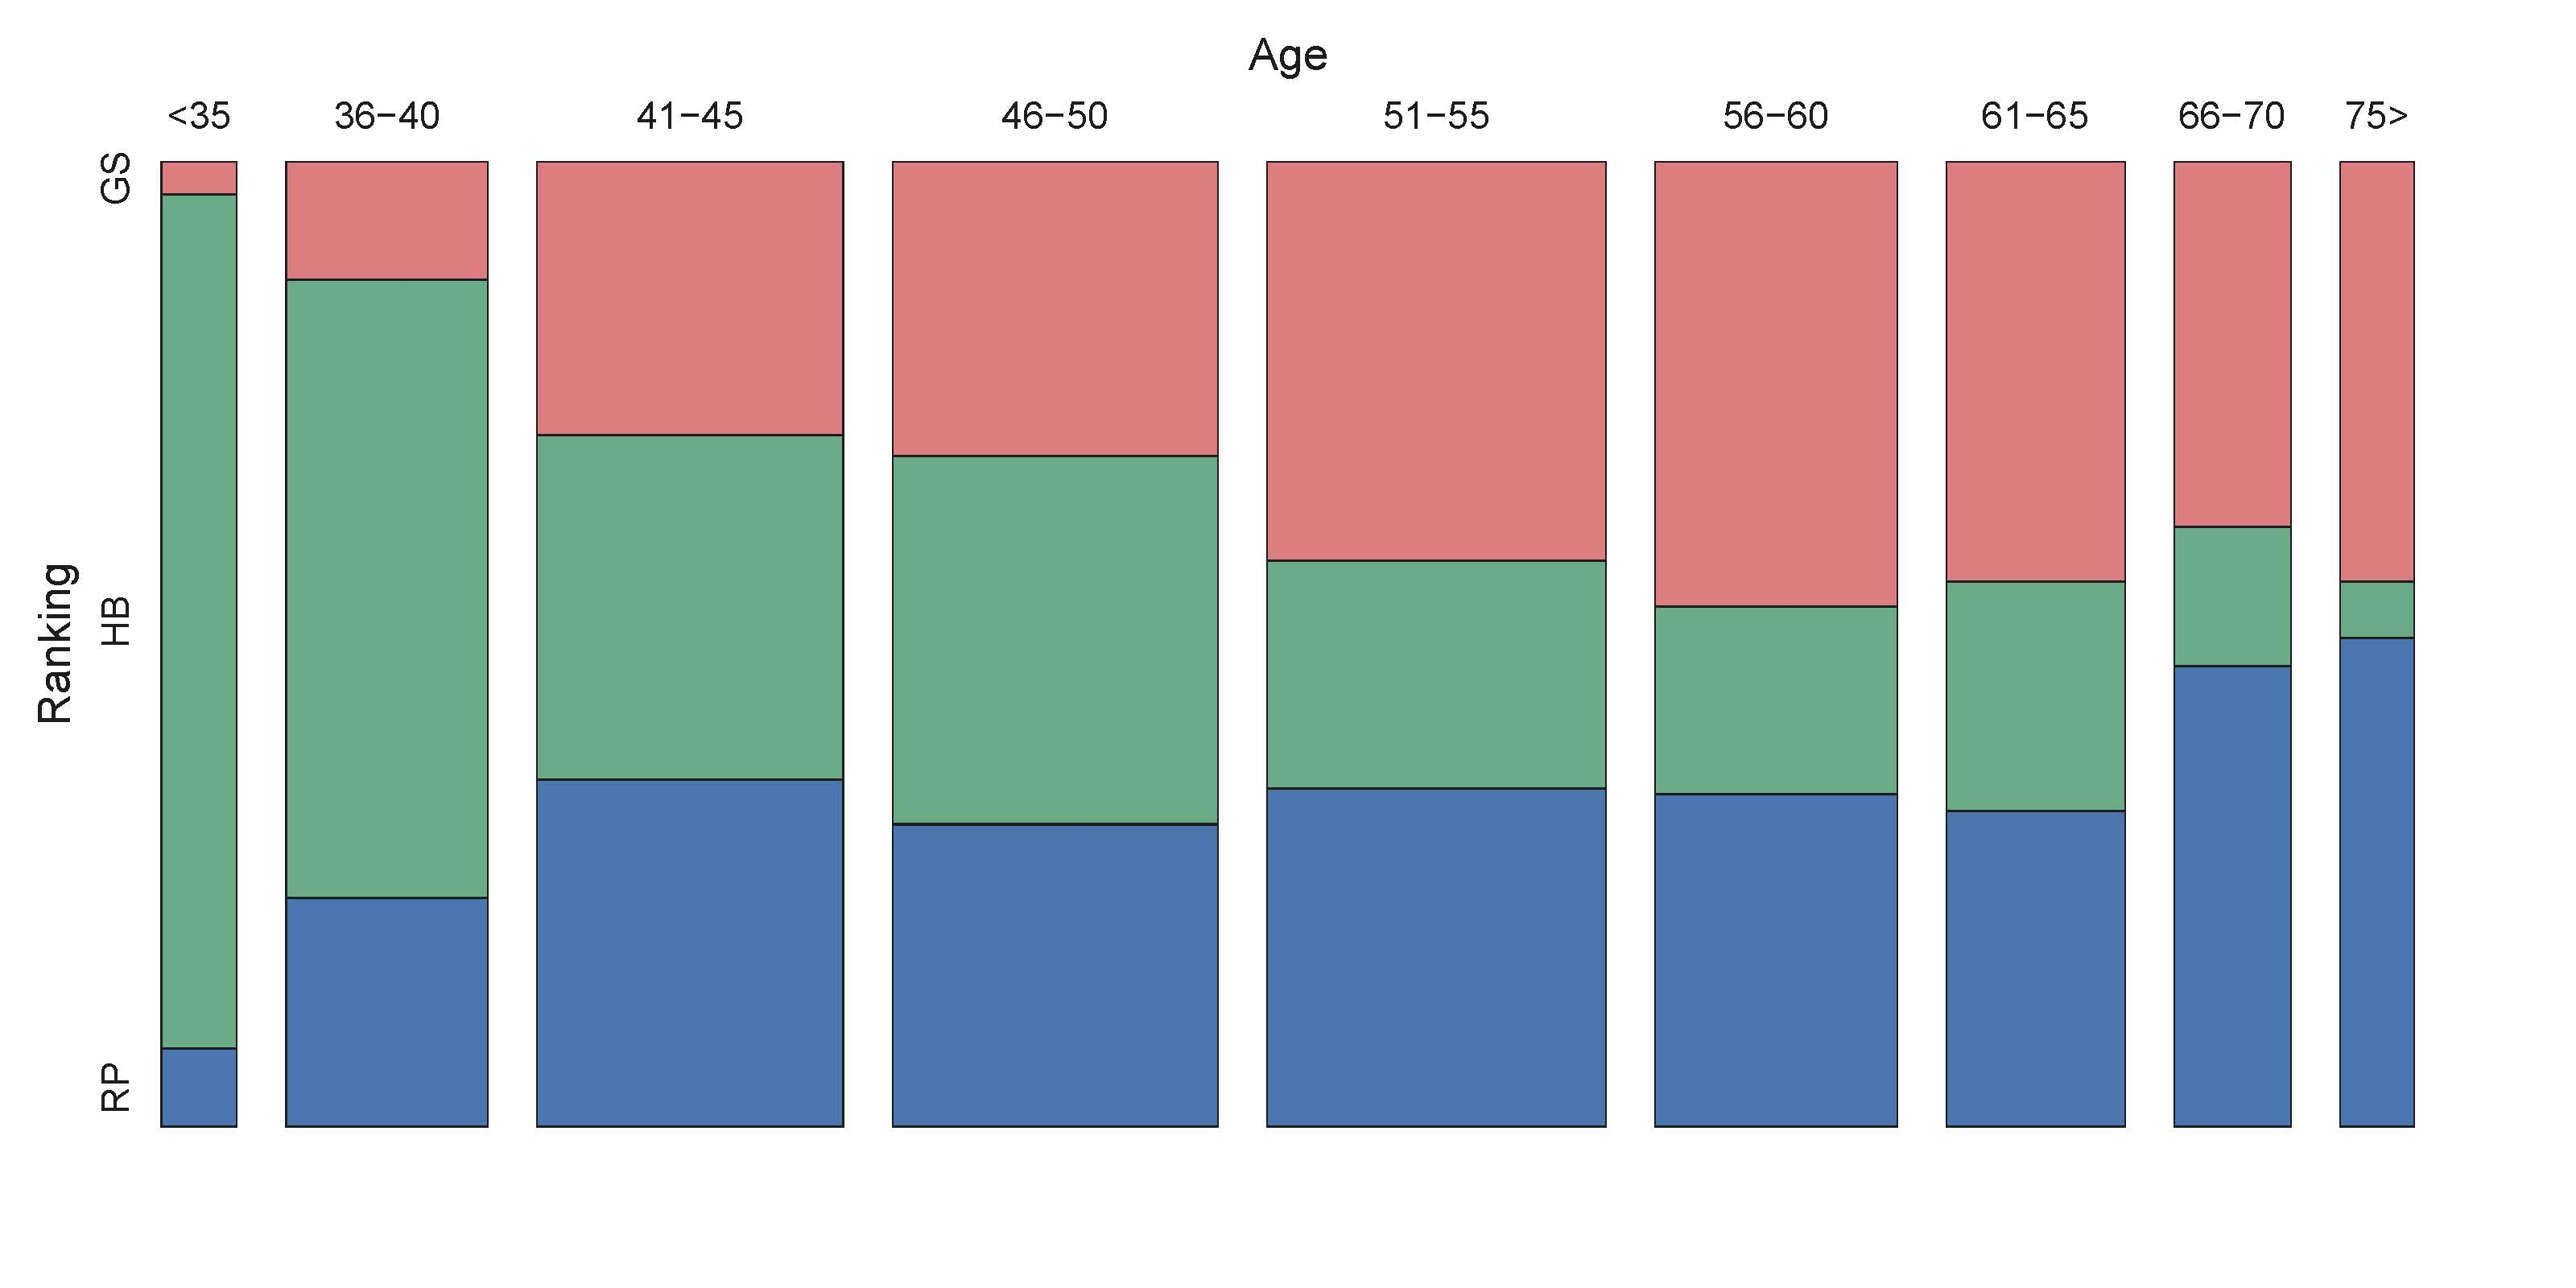

Write the R code that produced this figure.
# clear variables
rm(list=ls(all=TRUE))

# Install Packages
libraries = c("vcd")
lapply(libraries, function(x) if (!(x %in% installed.packages())) {
  install.packages(x)
})
lapply(libraries, library, quietly = TRUE, character.only = TRUE)

# define colors
max         = 180
az_red      = rgb(138, 15, 20,alpha=0.6 *max,maxColorValue = max)
az_green    = rgb(  0, 87, 44,alpha=0.65*max,maxColorValue = max)
az_blue     = rgb(  0, 55,108,alpha=0.8 *max,maxColorValue = max)

# setting (color) for output, depending on choice
fill_color  = c(az_red,az_green,az_blue)

# load data file
n           = read.csv2("ARRmosagegr.csv", header = TRUE)

# If you want to use this plot in a latex document than remove the hash-symbols infront of pdf(...) and dev.off()!
# pdf(...) creates a pdf file named "ARRmosagegr.pdf" of graphics between pdf(...) and dev.off() 
# pdf(file="ARRmosagegr.pdf",width=16, height=8)

# mosaic plot of age groups against Ranking groups
  mosaic(~Age + Ranking, data=n, 
         gp                = gpar(fill =matrix(rep(fill_color,times =9),ncol=3,byrow = T),col = 9), # coloring so that all HB, GS and RP are colored the same
         shade             = TRUE,                                                                  # coloring according to gp
         direction         = c("v", "h"),                                                           # setting the axis 
         spacing           = spacing_highlighting(start = unit(1, "lines")),                        # spacing between age groups
         labeling_args     = list(gp_labels = gpar(fontsize = 17, fontface = 1),
                              gp_varnames = gpar(fontsize =20, fontface = 1)),						# settings for the axis labels (font, fontsize)
         keep_aspect_ratio = FALSE,                                                                 # allowing different length and width of plot, here fitted to pdf size
         margins           = unit(5, "lines")                                                       # spacing from margins
         )
#dev.off()
